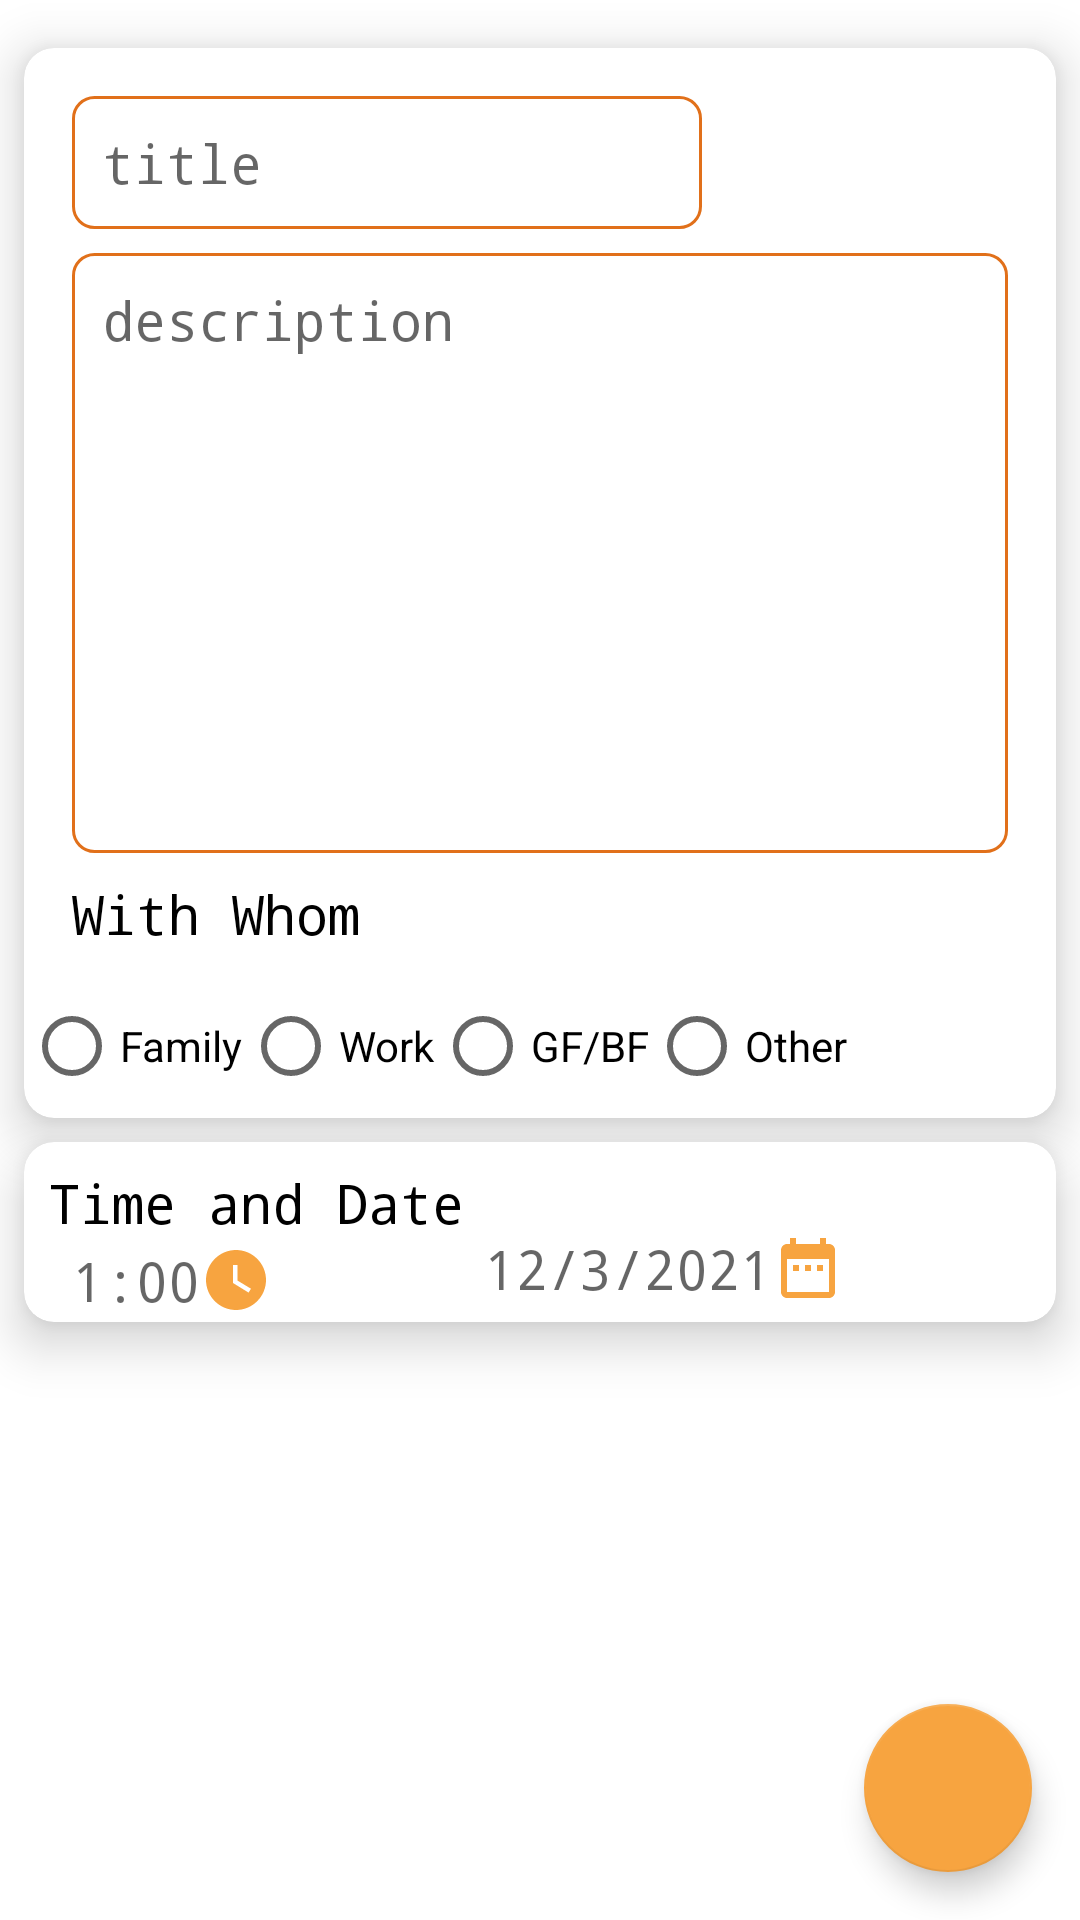

Here is an Android app screen rendered from its layout file. Give the layout XML and the strings, colors and styles it references.
<!-- AndroidManifest.xml: application theme Theme.EasyNote -->
<!-- res/layout/fragment_addnew_appointment.xml -->
<?xml version="1.0" encoding="utf-8"?>
<androidx.constraintlayout.widget.ConstraintLayout xmlns:android="http://schemas.android.com/apk/res/android"
    xmlns:app="http://schemas.android.com/apk/res-auto"
    xmlns:tools="http://schemas.android.com/tools"
    android:layout_width="match_parent"
    android:layout_height="match_parent"
    tools:context=".dashboard.ui.appointment.AddnewAppointment">

    <com.google.android.material.floatingactionbutton.FloatingActionButton
        android:id="@+id/save_appoint"
        android:layout_width="wrap_content"
        android:layout_height="wrap_content"
        android:layout_marginEnd="16dp"
        android:layout_marginBottom="16dp"
        android:clickable="true"
        android:src="@drawable/ic_baseline_check_24"
        app:layout_constraintBottom_toBottomOf="parent"
        app:layout_constraintEnd_toEndOf="parent"
        android:contentDescription="TODO"
        android:focusable="true" />

    <androidx.cardview.widget.CardView
        android:id="@+id/cardView6"
        android:layout_width="match_parent"
        android:layout_height="wrap_content"
        android:layout_marginStart="8dp"
        android:layout_marginTop="16dp"
        android:layout_marginEnd="8dp"
        app:cardCornerRadius="10dp"
        app:cardElevation="10dp"
        app:cardMaxElevation="10dp"
        app:layout_constraintEnd_toEndOf="parent"
        app:layout_constraintStart_toStartOf="parent"
        app:layout_constraintTop_toTopOf="parent">

        <androidx.constraintlayout.widget.ConstraintLayout
            android:layout_width="match_parent"
            android:layout_height="match_parent">

            <EditText
                android:id="@+id/appo_title"
                android:layout_width="wrap_content"
                android:layout_height="wrap_content"
                android:layout_marginStart="16dp"
                android:layout_marginTop="16dp"
                android:background="@drawable/bio_text"
                android:ems="10"
                android:fontFamily="monospace"
                android:hint="title"
                android:inputType="textPersonName"
                android:padding="10dp"
                android:textColor="@color/black"
                app:layout_constraintStart_toStartOf="parent"
                app:layout_constraintTop_toTopOf="parent"
                android:autofillHints="" />

            <EditText
                android:id="@+id/appo_desc"
                android:layout_width="0dp"
                android:layout_height="200dp"
                android:layout_marginStart="16dp"
                android:layout_marginTop="8dp"
                android:layout_marginEnd="16dp"
                android:background="@drawable/bio_text"
                android:ems="10"
                android:fontFamily="monospace"
                android:gravity="start|top"
                android:hint="description"
                android:inputType="textMultiLine"
                android:padding="10dp"
                app:layout_constraintEnd_toEndOf="parent"
                app:layout_constraintStart_toStartOf="parent"
                app:layout_constraintTop_toBottomOf="@+id/appo_title"
                android:autofillHints="" />

            <TextView
                android:id="@+id/textView15"
                android:layout_width="wrap_content"
                android:layout_height="wrap_content"
                android:layout_marginStart="16dp"
                android:layout_marginTop="8dp"
                android:fontFamily="monospace"
                android:text="With Whom"
                android:textColor="@color/black"
                android:textSize="18sp"
                app:layout_constraintStart_toStartOf="parent"
                app:layout_constraintTop_toBottomOf="@+id/appo_desc" />

            <RadioGroup
                android:id="@+id/app_radiogroup"
                android:layout_width="0dp"
                android:layout_height="wrap_content"
                android:layout_marginTop="8dp"
                android:orientation="horizontal"
                app:layout_constraintEnd_toEndOf="parent"
                app:layout_constraintStart_toStartOf="parent"
                app:layout_constraintTop_toBottomOf="@+id/textView15">

                <RadioButton
                    android:id="@+id/radiofam"
                    android:layout_width="wrap_content"
                    android:layout_height="wrap_content"
                    android:text="Family" />

                <RadioButton
                    android:id="@+id/radiowork"
                    android:layout_width="wrap_content"
                    android:layout_height="wrap_content"
                    android:text="Work" />

                <RadioButton
                    android:id="@+id/radiogfbf"
                    android:layout_width="wrap_content"
                    android:layout_height="wrap_content"
                    android:text="GF/BF" />

                <RadioButton
                    android:id="@+id/radioother"
                    android:layout_width="match_parent"
                    android:layout_height="wrap_content"
                    android:text="Other" />
            </RadioGroup>
        </androidx.constraintlayout.widget.ConstraintLayout>
    </androidx.cardview.widget.CardView>

    <androidx.cardview.widget.CardView
        android:layout_width="match_parent"
        android:layout_height="60dp"
        android:layout_marginStart="8dp"
        android:layout_marginTop="8dp"
        android:layout_marginEnd="8dp"
        app:cardCornerRadius="10dp"
        app:cardElevation="10dp"
        app:cardMaxElevation="10dp"
        app:layout_constraintEnd_toEndOf="parent"
        app:layout_constraintStart_toStartOf="parent"
        app:layout_constraintTop_toBottomOf="@+id/cardView6">

        <androidx.constraintlayout.widget.ConstraintLayout
            android:layout_width="match_parent"
            android:layout_height="match_parent">

            <TextView
                android:id="@+id/textView14"
                android:layout_width="wrap_content"
                android:layout_height="wrap_content"
                android:layout_marginStart="8dp"
                android:layout_marginTop="8dp"
                android:fontFamily="monospace"
                android:text="Time and Date"
                android:textColor="@color/black"
                android:textSize="18sp"
                app:layout_constraintStart_toStartOf="parent"
                app:layout_constraintTop_toTopOf="parent" />

            <TextView
                android:id="@+id/appo_time"
                android:layout_width="wrap_content"
                android:layout_height="wrap_content"
                android:layout_marginStart="16dp"
                android:layout_marginTop="8dp"
                android:layout_marginBottom="8dp"
                android:clickable="true"
                android:fontFamily="monospace"
                android:hint="1:00"
                android:textColor="@color/black"
                android:textSize="18sp"
                app:layout_constraintBottom_toBottomOf="parent"
                app:layout_constraintStart_toStartOf="parent"
                app:layout_constraintTop_toBottomOf="@+id/textView14"
                android:focusable="true"
                app:drawableRightCompat="@drawable/ic_baseline_watch_later_24"
                app:drawableEndCompat="@drawable/ic_baseline_watch_later_24" />

            <TextView
                android:id="@+id/appo_date"
                android:layout_width="wrap_content"
                android:layout_height="wrap_content"
                android:layout_marginBottom="8dp"
                android:clickable="true"
                android:fontFamily="monospace"
                android:hint="12/3/2021"
                android:textColor="@color/black"
                android:textSize="18sp"
                app:layout_constraintBottom_toBottomOf="parent"
                app:layout_constraintEnd_toEndOf="parent"
                app:layout_constraintStart_toEndOf="@+id/appo_time"
                app:layout_constraintTop_toBottomOf="@+id/textView14"
                android:focusable="true"
                app:drawableRightCompat="@drawable/ic_baseline_date_range_24" />
        </androidx.constraintlayout.widget.ConstraintLayout>

    </androidx.cardview.widget.CardView>
</androidx.constraintlayout.widget.ConstraintLayout>
<!-- resources referenced by this layout -->
<resources>
  <color name="black">#FF000000</color>
  <!-- drawable bio_text (drawable) -->
  <?xml version="1.0" encoding="utf-8"?>
  <shape xmlns:android="http://schemas.android.com/apk/res/android">
  <corners android:radius="7dp">
  
  </corners>
      <stroke android:color="@color/purple_200" android:width="1dp">
  
      </stroke>
  </shape>
  <!-- drawable ic_baseline_date_range_24 (drawable) -->
  <vector android:height="24dp" android:tint="#F7A440"
      android:viewportHeight="24" android:viewportWidth="24"
      android:width="24dp" xmlns:android="http://schemas.android.com/apk/res/android">
      <path android:fillColor="@android:color/white" android:pathData="M9,11L7,11v2h2v-2zM13,11h-2v2h2v-2zM17,11h-2v2h2v-2zM19,4h-1L18,2h-2v2L8,4L8,2L6,2v2L5,4c-1.11,0 -1.99,0.9 -1.99,2L3,20c0,1.1 0.89,2 2,2h14c1.1,0 2,-0.9 2,-2L21,6c0,-1.1 -0.9,-2 -2,-2zM19,20L5,20L5,9h14v11z"/>
  </vector>
  <!-- drawable ic_baseline_watch_later_24 (drawable) -->
  <vector android:height="24dp" android:tint="#F7A440"
      android:viewportHeight="24" android:viewportWidth="24"
      android:width="24dp" xmlns:android="http://schemas.android.com/apk/res/android">
      <path android:fillColor="@android:color/white" android:pathData="M12,2C6.5,2 2,6.5 2,12s4.5,10 10,10s10,-4.5 10,-10S17.5,2 12,2zM16.2,16.2L11,13V7h1.5v5.2l4.5,2.7L16.2,16.2z"/>
  </vector>
  <style name="Theme.EasyNote" parent="Theme.MaterialComponents.DayNight.DarkActionBar">
          
          <item name="colorPrimary">@color/purple_200</item>
          <item name="colorPrimaryVariant">@color/purple_700</item>
          <item name="colorOnPrimary">@color/white</item>
          
          <item name="colorSecondary">@color/teal_200</item>
          <item name="colorSecondaryVariant">@color/teal_700</item>
          <item name="colorOnSecondary">@color/black</item>
          
          <item name="android:statusBarColor" tools:targetApi="l">?attr/colorPrimaryVariant</item>
          
      </style>
  <color name="purple_200">#E1701A</color>
  <color name="purple_700">#E1701A</color>
  <color name="white">#FFFFFFFF</color>
  <color name="teal_200">#F7A440</color>
  <color name="teal_700">#FF018786</color>
</resources>
